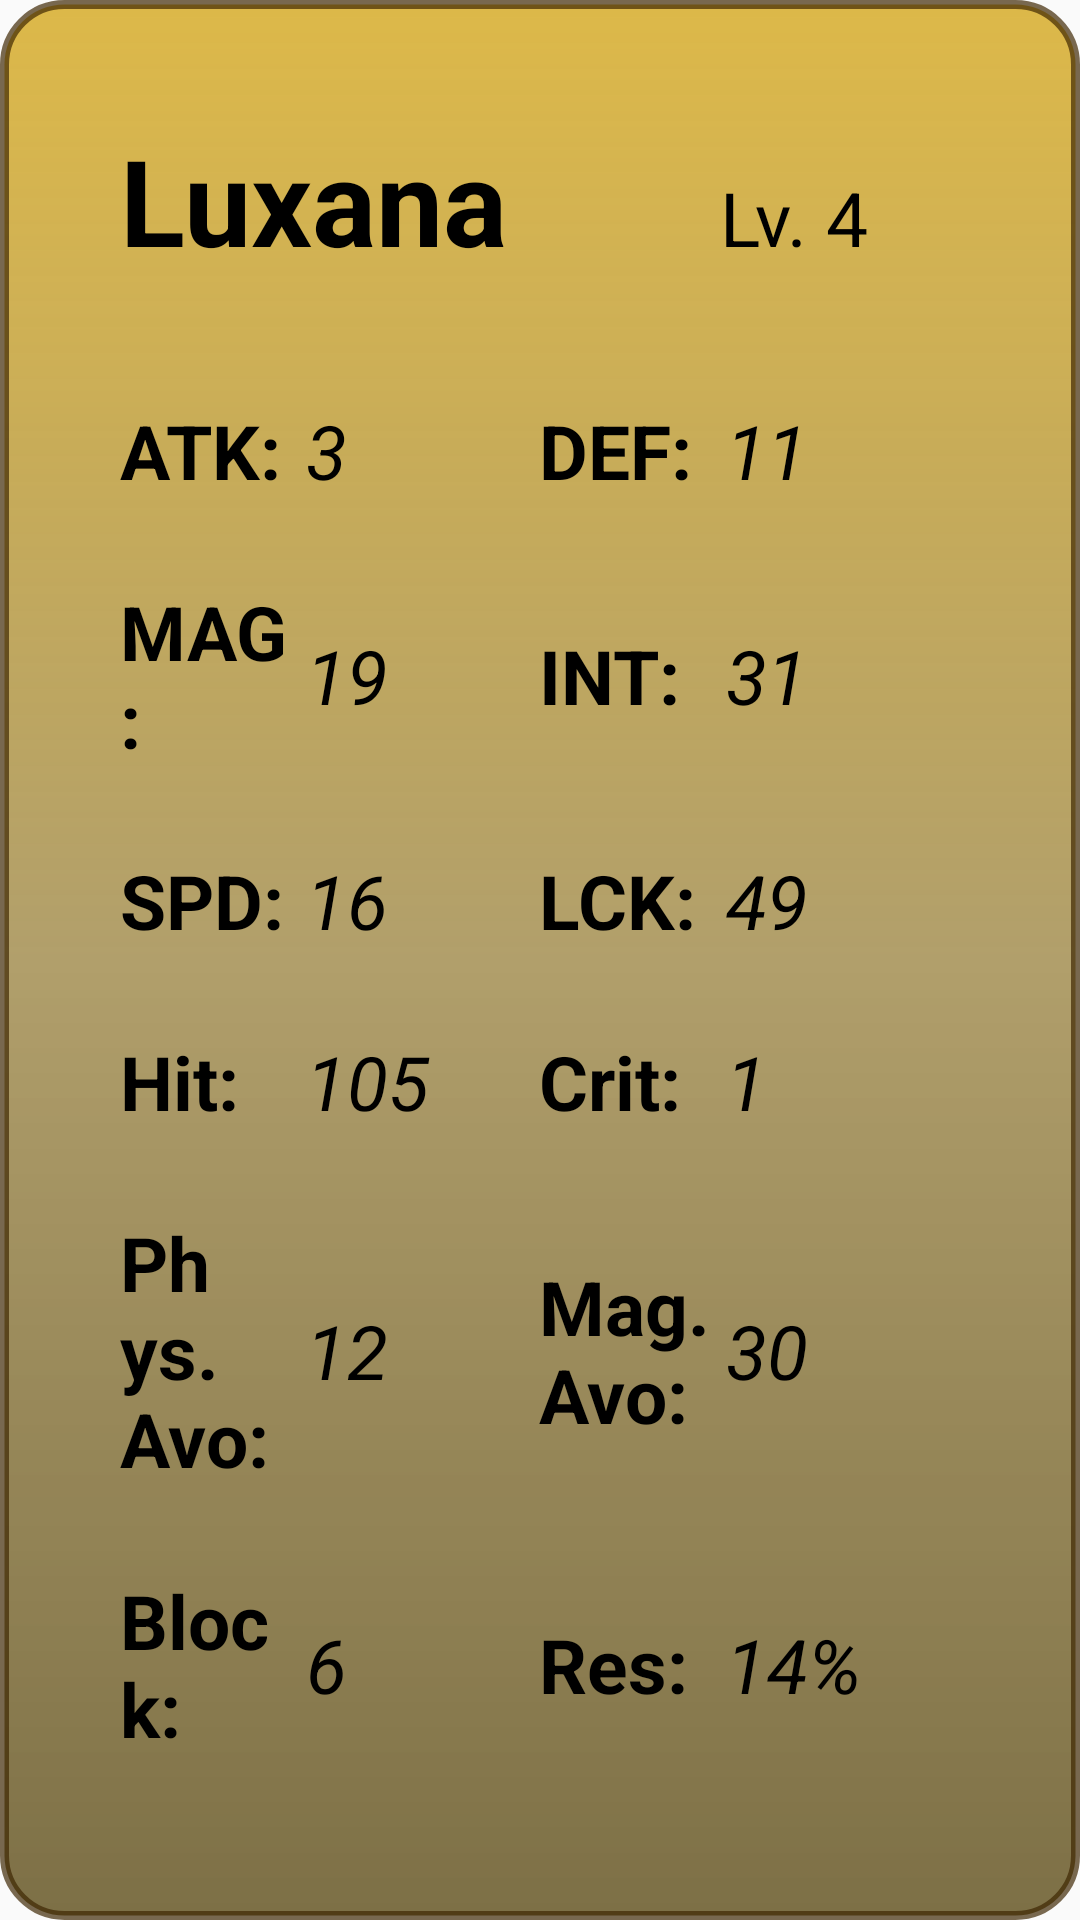

Write the Android layout XML for this screen, with the resource values it uses.
<!-- AndroidManifest.xml: application theme Theme.Cordial -->
<!-- res/layout/fragment_char_stat_display.xml -->
<?xml version="1.0" encoding="utf-8"?>
<FrameLayout xmlns:android="http://schemas.android.com/apk/res/android"
    xmlns:tools="http://schemas.android.com/tools"
    android:layout_width="match_parent"
    android:layout_height="match_parent"
    android:background="@drawable/woodpecker"
    tools:context=".overview.oldd.charStatDisplayFragment">

    <TableLayout
        android:layout_width="match_parent"
        android:layout_height="match_parent"
        android:padding="40sp">

        <TableRow
            android:layout_width="match_parent"
            android:layout_height="0sp"
            android:layout_weight="3">

            <TextView
                android:id="@+id/current_char_name"

                android:text="Luxana"
               style="@style/normal_text_header"

                android:layout_weight="5"
                android:layout_width="0sp"
                android:layout_height="wrap_content"/>

            <TextView
                android:id="@+id/current_char_level"

                android:text="Lv. 4"
                style="@style/normal_text"


                android:layout_weight="2"
                android:layout_width="0sp"
                android:layout_height="wrap_content"/>

        </TableRow>





















        <TableRow
            android:gravity="center"
            android:layout_width="match_parent"
            android:layout_height="0sp"
            android:layout_weight="3">

            <TextView

                android:text="@string/atk"
                style="@style/normal_text_bold"

                android:layout_weight="4"
                android:layout_width="0sp"
                android:layout_height="wrap_content"/>

            <TextView
                android:id="@+id/current_char_atk"

                android:text="3"
                style="@style/normal_text_italic"

                android:layout_weight="5"
                android:layout_width="0sp"
                android:layout_height="wrap_content"/>

            <TextView
                android:text="@string/def"
                style="@style/normal_text_bold"


                android:layout_weight="4"
                android:layout_width="0sp"
                android:layout_height="wrap_content"/>

            <TextView
                android:id="@+id/current_char_def"

                android:text="11"
                style="@style/normal_text_italic"


                android:layout_weight="5"
                android:layout_width="0sp"
                android:layout_height="wrap_content"/>

        </TableRow>

        <TableRow
            android:gravity="center"
            android:layout_width="match_parent"
            android:layout_height="0sp"
            android:layout_weight="3">

            <TextView

                android:text="@string/mag"
                style="@style/normal_text_bold"


                android:layout_weight="4"
                android:layout_width="0sp"
                android:layout_height="wrap_content"/>

            <TextView
                android:id="@+id/current_char_mag"

                android:text="19"
                style="@style/normal_text_italic"


                android:layout_weight="5"
                android:layout_width="0sp"
                android:layout_height="wrap_content"/>

            <TextView
                android:text="@string/intellect"
                style="@style/normal_text_bold"


                android:layout_weight="4"
                android:layout_width="0sp"
                android:layout_height="wrap_content"/>

            <TextView
                android:id="@+id/current_char_int"

                android:text="31"
                style="@style/normal_text_italic"


                android:layout_weight="5"
                android:layout_width="0sp"
                android:layout_height="wrap_content"/>

        </TableRow>

        <TableRow
            android:gravity="center"
            android:layout_width="match_parent"
            android:layout_height="0sp"
            android:layout_weight="3">

            <TextView

                android:text="@string/spd"
                style="@style/normal_text_bold"


                android:layout_weight="4"
                android:layout_width="0sp"
                android:layout_height="wrap_content"/>

            <TextView
                android:id="@+id/current_char_spd"

                android:text="16"
                style="@style/normal_text_italic"


                android:layout_weight="5"
                android:layout_width="0sp"
                android:layout_height="wrap_content"/>

            <TextView
                android:text="@string/lck"
                style="@style/normal_text_bold"


                android:layout_weight="4"
                android:layout_width="0sp"
                android:layout_height="wrap_content"/>

            <TextView
                android:id="@+id/current_char_lck"
                style="@style/normal_text_italic"
                android:layout_width="0sp"
                android:layout_height="wrap_content"
                android:layout_weight="5"
                android:text="49" />

        </TableRow>

        <TableRow
            android:gravity="center"
            android:layout_width="match_parent"
            android:layout_height="0sp"
            android:layout_weight="3">

            <TextView

                android:text="@string/hit"
                style="@style/normal_text_bold"


                android:layout_weight="4"
                android:layout_width="0sp"
                android:layout_height="wrap_content"/>

            <TextView
                android:id="@+id/current_char_hit"

                android:text="105"
                style="@style/normal_text_italic"


                android:layout_weight="5"
                android:layout_width="0sp"
                android:layout_height="wrap_content"/>

            <TextView
                android:text="@string/crit"
                style="@style/normal_text_bold"


                android:layout_weight="4"
                android:layout_width="0sp"
                android:layout_height="wrap_content"/>

            <TextView
                android:id="@+id/current_char_crit"

                android:text="1"
                style="@style/normal_text_italic"


                android:layout_weight="5"
                android:layout_width="0sp"
                android:layout_height="wrap_content"/>

        </TableRow>

        <TableRow
            android:gravity="center"
            android:layout_width="match_parent"
            android:layout_height="0sp"
            android:layout_weight="3">

            <TextView

                android:text="@string/phys_avo"
                style="@style/normal_text_bold"


                android:layout_weight="4"
                android:layout_width="0sp"
                android:layout_height="wrap_content"/>

            <TextView
                android:id="@+id/current_char_phys_avo"

                android:text="12"
                style="@style/normal_text_italic"


                android:layout_weight="5"
                android:layout_width="0sp"
                android:layout_height="wrap_content"/>

            <TextView
                android:text="@string/mag_avo"
                style="@style/normal_text_bold"


                android:layout_weight="4"
                android:layout_width="0sp"
                android:layout_height="wrap_content"/>

            <TextView
                android:id="@+id/current_char_mag_avo"

                android:text="30"
                style="@style/normal_text_italic"


                android:layout_weight="5"
                android:layout_width="0sp"
                android:layout_height="wrap_content"/>

        </TableRow>

        <TableRow
            android:layout_width="match_parent"
            android:layout_height="0sp"
            android:gravity="center"
            android:layout_weight="3">

            <TextView

                android:text="@string/block"
                style="@style/normal_text_bold"


                android:layout_weight="4"
                android:layout_width="0sp"
                android:layout_height="wrap_content"/>

            <TextView
                android:id="@+id/current_char_block"

                android:text="6"
                style="@style/normal_text_italic"


                android:layout_weight="5"
                android:layout_width="0sp"
                android:layout_height="wrap_content"/>

            <TextView
                android:text="@string/res"
                style="@style/normal_text_bold"


                android:layout_weight="4"
                android:layout_width="0sp"
                android:layout_height="wrap_content"/>

            <TextView
                android:id="@+id/current_char_res"

                android:text="14%"
                style="@style/normal_text_italic"


                android:layout_weight="5"
                android:layout_width="0sp"
                android:layout_height="wrap_content"/>

        </TableRow>


    </TableLayout>

</FrameLayout>
<!-- res/layout/large_bars_container_layout.xml (included above) -->
<?xml version="1.0" encoding="utf-8"?>
<LinearLayout xmlns:android="http://schemas.android.com/apk/res/android"
    xmlns:app="http://schemas.android.com/apk/res-auto"
    xmlns:tools="http://schemas.android.com/tools"
    android:layout_width="wrap_content"
    android:layout_height="wrap_content"
    android:orientation="vertical"
    tools:context=".fight.largeBarsContainerLayout">


    <LinearLayout
        android:layout_width="250dp"
        android:layout_height="24dp"
        android:layout_marginTop="15sp"
        android:layout_marginBottom="3dp"
        android:layout_marginHorizontal="10dp"
        android:gravity="center_vertical"
        android:paddingHorizontal="1dp"
        android:background="@drawable/background_greys">

        <TextView
            android:id="@+id/name_text_view"
            style="@style/alt_text_bold"
            android:layout_width="140dp"
            android:layout_height="match_parent"

            android:fontFamily="@font/alegreya_black_italic"
            android:text="Motorcycle Knight"
            android:textColor="#B31D1D"
            android:textSize="16dp" />

        <TextView
            android:id="@+id/bullet_count_text_view"
            style="@style/alt_text_bold"
            android:layout_width="10dp"
            android:layout_height="match_parent"
            android:gravity="center"

            android:fontFamily="@font/alegreya_black_italic"
            android:text="6"
            android:textColor="#B31D1D"
            android:textSize="16dp" />

        <ImageView
            android:id="@+id/bar_weapon_icon"
            android:layout_width="20dp"
            android:layout_height="20dp"
            android:layout_marginHorizontal="10dp"
            android:background="@drawable/weapon_icon_bow"/>

        <ImageView
            android:id="@+id/bar_affinity_icon"
            android:layout_width="20dp"
            android:layout_height="20dp"
            android:background="@drawable/symbol_glacier"/>

        <ImageView
            android:id="@+id/cur_status_icon"
            android:layout_width="20dp"
            android:layout_height="20dp"
            android:layout_marginHorizontal="10dp"
            android:background="@drawable/symbol_thunder"/>

    </LinearLayout>


    <LinearLayout
        android:id="@+id/lbcontainer_background"
        android:layout_width="230dp"
        android:layout_height="80dp"
        android:layout_marginHorizontal="7sp"
        android:background="@drawable/sign"
        android:gravity="center"
        android:orientation="vertical"
        android:theme="@style/Theme.AppCompat"
        app:layout_constraintHorizontal_bias="0.07"
        app:layout_constraintLeft_toLeftOf="parent"
        app:layout_constraintRight_toRightOf="parent"
        app:layout_constraintTop_toTopOf="parent">


        
        <declatoration.simulatorial.fight.largeBar
            android:id="@+id/hpBarRL"
            android:layout_width="190dp"
            android:layout_height="18dp"
            android:background="@drawable/hpbar"
            android:theme="@style/Theme.AppCompat"

            app:isHpBar="true"
            app:layout_constraintHorizontal_bias="0.07"
            app:layout_constraintLeft_toLeftOf="parent"
            app:layout_constraintRight_toRightOf="parent"
            app:layout_constraintTop_toTopOf="parent" />

        
        <declatoration.simulatorial.fight.largeBar
            android:id="@+id/spBarRL"
            android:layout_width="190dp"
            android:layout_height="18dp"
            android:layout_marginTop="6sp"
            android:background="@drawable/spbar"
            android:foreground="#00000000"
            android:theme="@style/Theme.AppCompat"

            app:isHpBar="false"
            app:layout_constraintHorizontal_bias="0.07"
            app:layout_constraintLeft_toLeftOf="parent"
            app:layout_constraintRight_toRightOf="parent"
            app:layout_constraintTop_toBottomOf="@id/hpBarRL" />


    </LinearLayout>


    <TextView
        style="@style/alt_text_bold"
        android:id="@+id/attack_name_tv"
        android:layout_width="200dp"
        android:layout_height="45dp"
        android:layout_marginStart="40dp"
        android:gravity="center"
        android:background="@drawable/sign"
        android:maxLines="1"
        android:textColor="#EBE4B60F"
        android:textSize="17sp"
        android:text="Rifleman's Joyride"/>


</LinearLayout>
<!-- resources referenced by this layout -->
<resources>
  <dimen name="text_size_normal">25sp</dimen>
  <!-- drawable hpbar (drawable) -->
  <?xml version="1.0" encoding="utf-8"?>
  <shape xmlns:android="http://schemas.android.com/apk/res/android">
      
      
  
      <corners android:radius="9sp" />
  
      <gradient
          android:angle="0"
          android:centerColor="#B9F8EE33"
          android:endColor="#D05AED02"
          android:startColor="#9CFB1414" />
  
  
  
  </shape>
  <!-- drawable sign: png bitmap (drawable, 1817 bytes) -->
  <!-- drawable symbol_glacier: png bitmap (drawable, 926 bytes) -->
  <!-- drawable symbol_thunder: png bitmap (drawable, 1063 bytes) -->
  <!-- drawable weapon_icon_bow: png bitmap (drawable, 1250 bytes) -->
  <!-- drawable woodpecker (drawable) -->
  <?xml version="1.0" encoding="utf-8"?>
  <shape xmlns:android="http://schemas.android.com/apk/res/android" >
  
          <stroke android:width="3dp"
              android:color="#AE3C2601" />
  
      <corners android:radius="20dp" />
  
      <gradient android:angle="270"
          android:endColor="#BA4E3C03"
          android:centerColor="#947C5D03"
          android:startColor="#B9D19F06" />
  </shape>
  <string name="atk">ATK:</string>
  <string name="block">Block:</string>
  <string name="crit">Crit:</string>
  <string name="def">DEF:</string>
  <string name="hit">Hit:</string>
  <string name="intellect">INT:</string>
  <string name="lck">LCK:</string>
  <string name="mag">MAG:</string>
  <string name="mag_avo">Mag. Avo:</string>
  <string name="phys_avo">Phys. Avo:</string>
  <string name="res">Res:</string>
  <string name="spd">SPD:</string>
  <style name="alt_text_bold">
  
          <item name="android:textColor">#0A7139</item>
          <item name="android:textSize">22sp</item>
          <item name="android:textStyle">bold</item>
          <item name="android:fontFamily">sans-serif-condensed-medium</item>
          <item name="android:gravity">center</item>
      </style>
  <style name="normal_text">
          <item name="android:textColor">#000000</item>
          <item name="android:textSize">25sp</item>
      </style>
  <style name="normal_text_bold">
          <item name="android:textStyle">bold</item>
          <item name="android:textColor">#000000</item>
          <item name="android:textSize">25sp</item>
      </style>
  <style name="normal_text_header">
          <item name="android:textStyle">bold</item>
          <item name="android:textColor">#000000</item>
          <item name="android:textSize">40sp</item>
      </style>
  <style name="normal_text_italic">
          <item name="android:textStyle">italic</item>
          <item name="android:textColor">#000000</item>
          <item name="android:textSize">25sp</item>
      </style>
  <style name="Theme.Cordial" parent="Theme.AppCompat.DayNight.NoActionBar">
          
          <item name="colorPrimary">@color/purple_500</item>
          <item name="colorPrimaryVariant">@color/purple_700</item>
          <item name="colorOnPrimary">@color/white</item>
          
          <item name="colorSecondary">@color/teal_200</item>
          <item name="colorSecondaryVariant">@color/teal_700</item>
          <item name="colorOnSecondary">@color/black</item>
          
          <item name="android:statusBarColor" tools:targetApi="l">?attr/colorPrimaryVariant</item>
          
      </style>
  <!-- not gathered from this repository: default colours our renderer supplied (Android Studio template values) -->
  <color name="purple_500">#FF6200EE</color>
  <color name="purple_700">#FF3700B3</color>
  <color name="teal_200">#FF03DAC5</color>
  <color name="teal_700">#FF018786</color>
  <color name="black">#FF000000</color>
  <color name="white">#FFFFFFFF</color>
</resources>
